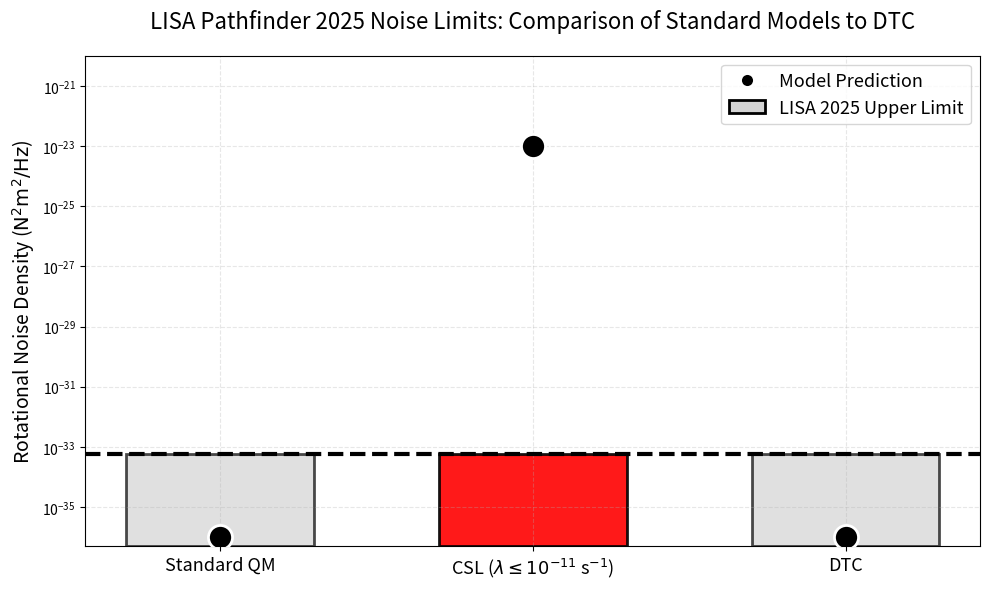

Write the Python code that produced this figure.
# FINAL_LISA_PLOT_PERFECTLY_FIXED_4.py
# Generates the final LISA Pathfinder comparison plot (likely Figure 7)

import matplotlib.pyplot as plt
import numpy as np
import matplotlib.patches as mpatches

# === 1. DATA AND SETUP ===
# Renamed CSL label to be explicit about the model's lambda parameter
models = ['Standard QM', r'CSL ($\lambda \leq 10^{-11}$ s$^{-1}$)', 'DTC']
x = np.arange(len(models))

# LISA Upper Limit (Threshold)
upper_limit = 5.7e-34 
y_min_plot = 5e-37 # Bottom of the visible plot axis

# Prediction Values:
# QM and DTC predict 0 (represented by 1e-36 for log scale visibility).
# CSL predicts 10^-23 (ruled out by LISA).
prediction_values = [1e-36, 1e-23, 1e-36] 

# === 2. PLOT GENERATION ===
fig, ax = plt.subplots(figsize=(10, 6))

# --- A. Draw the Upper Limit/Forbidden Region Bars ---
bars = ax.bar(x, [upper_limit] * 3, 
              bottom=y_min_plot, 
              width=0.6, 
              color='lightgray', 
              edgecolor='black', 
              linewidth=2)

# Apply the specific colors based on violation/compatibility
for i, bar in enumerate(bars):
    # CSL (middle bar) is RED because its prediction dot is above the limit (VIOLATED)
    if i == 1:
        bar.set_facecolor('red')
        bar.set_alpha(0.9)
    # QM and DTC are GRAY because their dots are below the limit (COMPATIBLE)
    else:
        bar.set_facecolor('lightgray')
        bar.set_alpha(0.7)


# --- B. Draw the Model Prediction Dots ---
ax.scatter(x, prediction_values, 
            s=300, 
            color='black', 
            edgecolor='white', 
            linewidth=2,
            marker='o',
            zorder=10) 

# --- C. Draw the Actual LISA Upper Limit Line ---
ax.axhline(upper_limit, color='black', linestyle='--', linewidth=3, zorder=5)

# --- D. Configure Axes and Labels ---
ax.set_yscale('log')
ax.set_ylim(y_min_plot, 1e-20) 
ax.set_ylabel(r'Rotational Noise Density ($\rm N^2 m^2 / Hz$)', fontsize=14)
ax.set_xticks(x)
ax.set_xticklabels(models, fontsize=13)

# FIX: Refined title for a formal scientific tone
ax.set_title('LISA Pathfinder 2025 Noise Limits: Comparison of Standard Models to DTC',
             fontsize=16, pad=20)

# --- E. Custom Legend Creation ---
prediction_patch = plt.Line2D([0], [0], marker='o', color='black', 
                              markerfacecolor='black', markersize=10, 
                              linestyle='', markeredgecolor='white', markeredgewidth=2)
upper_limit_patch = mpatches.Patch(facecolor='lightgray', edgecolor='black', 
                                   label='LISA 2025 upper limit', linewidth=2)

ax.legend([prediction_patch, upper_limit_patch], 
          ['Model Prediction', 'LISA 2025 Upper Limit'],
          fontsize=13, loc='upper right', frameon=True, fancybox=True)

# Grid lines
plt.grid(True, which="both", ls="--", alpha=0.3) 
plt.tight_layout()

# === 3. SAVE AND SHOW ===
plt.savefig('LISA_DTC_PERFECT_REPRODUCED_FINAL.png', dpi=600, bbox_inches='tight')
plt.savefig('LISA_DTC_PERFECT_REPRODUCED_FINAL.pdf', bbox_inches='tight')
# plt.show()
